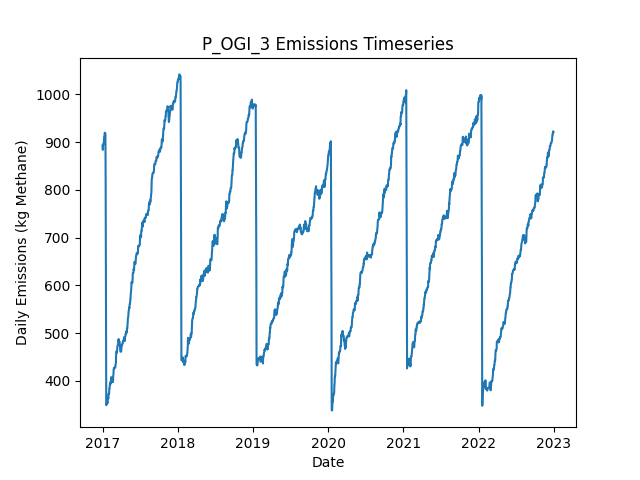

Source data for this figure (header and first rows):
Date, Daily Emissions (Kg Methane), Daily Mitigable Emissions (Kg Methane), Daily Non-Mitigable Emissions (Kg Methan…, Daily Cost ($), Active Leaks, New Leaks, Leaks Repaired, Leaks Naturally Repaired, Leaks Tagged, Daily Repair Cost ($), Daily Natural Repair Cost ($), OGI Deployment Cost ($), OGI Sites flagged for Follow-Up, OGI Leaks tagged for repair, OGI Sites Visited, OGI Travel Time (Minutes), OGI Survey Time (Minutes)
2017-01-01, 893, 639.3, 253.7, 2876, 359, 362, 0, 3, 36, 0.00000, 600, 2876, , 36, 3, 180, 300
2017-01-02, 884.1, 639.3, 244.8, 2876, 358, 0, 0, 0, 63, 0.00000, 0.00000, 2876, , 63, 3, 180, 360
2017-01-03, 884.1, 639.3, 244.8, 2876, 358, 0, 0, 0, 33, 0.00000, 0.00000, 2876, , 33, 3, 180, 300
2017-01-04, 894.6, 649.8, 244.8, 2876, 360, 3, 0, 1, 58, 0.00000, 200, 2876, , 58, 3, 180, 360
2017-01-05, 896.1, 651.4, 244.8, 0.00000, 361, 1, 0, 0, 0, 0.00000, 0.00000, 0.00000, , 0, 0, 0, 0
2017-01-06, 896.1, 651.4, 244.8, 0.00000, 361, 0, 0, 0, 0, 0.00000, 0.00000, 0.00000, , 0, 0, 0, 0
2017-01-07, 899, 654.3, 244.8, 0.00000, 363, 2, 0, 0, 0, 0.00000, 0.00000, 0.00000, , 0, 0, 0, 0
2017-01-08, 901.7, 656.9, 244.8, 0.00000, 364, 1, 0, 0, 0, 0.00000, 0.00000, 0.00000, , 0, 0, 0, 0
2017-01-09, 910.2, 665.2, 245, 0.00000, 366, 2, 0, 0, 0, 0.00000, 0.00000, 0.00000, , 0, 0, 0, 0
2017-01-10, 910.2, 665.2, 245, 0.00000, 366, 0, 0, 0, 0, 0.00000, 0.00000, 0.00000, , 0, 0, 0, 0
2017-01-11, 917, 673.9, 243, 0.00000, 367, 2, 0, 0, 0, 0.00000, 0.00000, 0.00000, , 0, 0, 0, 0
2017-01-12, 919.9, 667.9, 252, 0.00000, 367, 1, 0, 1, 0, 0.00000, 200, 0.00000, , 0, 0, 0, 0
2017-01-13, 917.7, 667.7, 250, 0.00000, 365, 0, 0, 1, 0, 0.00000, 200, 0.00000, , 0, 0, 0, 0
2017-01-14, 918.8, 667.9, 250.9, 0.00000, 368, 3, 0, 0, 0, 0.00000, 0.00000, 0.00000, , 0, 0, 0, 0
2017-01-15, 916.6, 673.9, 242.6, 0.00000, 368, 1, 0, 0, 0, 0.00000, 0.00000, 0.00000, , 0, 0, 0, 0
2017-01-16, 823.4, 580.7, 242.6, 6000, 338, 0, 30, 0, 0, 6000, 0.00000, 0.00000, , 0, 0, 0, 0
2017-01-17, 616.5, 365.6, 250.9, 11800, 280, 2, 59, 1, 0, 11800, 200, 0.00000, , 0, 0, 0, 0
2017-01-18, 516.4, 265.5, 250.9, 6000, 251, 1, 30, 0, 0, 6000, 0.00000, 0.00000, , 0, 0, 0, 0
2017-01-19, 348.8, 97.87, 250.9, 9400, 206, 2, 47, 0, 0, 9400, 0.00000, 0.00000, , 0, 0, 0, 0
2017-01-20, 350.5, 97.65, 252.9, 0.00000, 206, 1, 0, 1, 0, 0.00000, 200, 0.00000, , 0, 0, 0, 0
2017-01-21, 352.8, 99.88, 252.9, 0.00000, 206, 1, 0, 1, 0, 0.00000, 200, 0.00000, , 0, 0, 0, 0
2017-01-22, 352.8, 99.88, 252.9, 0.00000, 206, 0, 0, 0, 0, 0.00000, 0.00000, 0.00000, , 0, 0, 0, 0
2017-01-23, 354.9, 100.1, 254.8, 0.00000, 208, 2, 0, 0, 0, 0.00000, 0.00000, 0.00000, , 0, 0, 0, 0
2017-01-24, 353, 100.1, 252.9, 0.00000, 207, 0, 0, 0, 0, 0.00000, 0.00000, 0.00000, , 0, 0, 0, 0
2017-01-25, 353, 100.1, 252.9, 0.00000, 207, 0, 0, 0, 0, 0.00000, 0.00000, 0.00000, , 0, 0, 0, 0
2017-01-26, 353.2, 100.3, 252.9, 0.00000, 208, 1, 0, 0, 0, 0.00000, 0.00000, 0.00000, , 0, 0, 0, 0
2017-01-27, 365.4, 100.3, 265.1, 0.00000, 211, 3, 0, 0, 0, 0.00000, 0.00000, 0.00000, , 0, 0, 0, 0
2017-01-28, 365.4, 100.3, 265.1, 0.00000, 211, 0, 0, 0, 0, 0.00000, 0.00000, 0.00000, , 0, 0, 0, 0
2017-01-29, 362.3, 97.2, 265.1, 0.00000, 208, 0, 0, 3, 0, 0.00000, 600, 0.00000, , 0, 0, 0, 0
2017-01-30, 372.5, 105.5, 267.1, 0.00000, 210, 2, 0, 0, 0, 0.00000, 0.00000, 0.00000, , 0, 0, 0, 0
2017-01-31, 372.5, 105.5, 267.1, 0.00000, 210, 0, 0, 0, 0, 0.00000, 0.00000, 0.00000, , 0, 0, 0, 0
2017-02-01, 372.1, 105.5, 266.6, 0.00000, 209, 0, 0, 0, 0, 0.00000, 0.00000, 0.00000, , 0, 0, 0, 0
2017-02-02, 374.4, 109.7, 264.6, 0.00000, 208, 1, 0, 1, 0, 0.00000, 200, 0.00000, , 0, 0, 0, 0
2017-02-03, 383.3, 109.7, 273.6, 0.00000, 209, 1, 0, 0, 0, 0.00000, 0.00000, 0.00000, , 0, 0, 0, 0
2017-02-04, 383.3, 109.7, 273.6, 0.00000, 209, 0, 0, 0, 0, 0.00000, 0.00000, 0.00000, , 0, 0, 0, 0
2017-02-05, 390.8, 115.3, 275.6, 0.00000, 213, 4, 0, 0, 0, 0.00000, 0.00000, 0.00000, , 0, 0, 0, 0
2017-02-06, 390.8, 115.3, 275.6, 0.00000, 213, 0, 0, 0, 0, 0.00000, 0.00000, 0.00000, , 0, 0, 0, 0
2017-02-07, 391.1, 115.5, 275.6, 0.00000, 214, 1, 0, 0, 0, 0.00000, 0.00000, 0.00000, , 0, 0, 0, 0
2017-02-08, 395.7, 118.2, 277.5, 0.00000, 216, 2, 0, 0, 0, 0.00000, 0.00000, 0.00000, , 0, 0, 0, 0
2017-02-09, 394.2, 118.7, 275.6, 0.00000, 216, 1, 0, 0, 0, 0.00000, 0.00000, 0.00000, , 0, 0, 0, 0
2017-02-10, 399.1, 123.1, 276, 0.00000, 218, 2, 0, 0, 0, 0.00000, 0.00000, 0.00000, , 0, 0, 0, 0
2017-02-11, 399.1, 123.1, 276, 0.00000, 218, 1, 0, 1, 0, 0.00000, 200, 0.00000, , 0, 0, 0, 0
2017-02-12, 407.4, 131.4, 276, 0.00000, 219, 1, 0, 0, 0, 0.00000, 0.00000, 0.00000, , 0, 0, 0, 0
2017-02-13, 407.4, 131.4, 276, 0.00000, 219, 0, 0, 0, 0, 0.00000, 0.00000, 0.00000, , 0, 0, 0, 0
2017-02-14, 402.9, 135.9, 267.1, 0.00000, 219, 1, 0, 0, 0, 0.00000, 0.00000, 0.00000, , 0, 0, 0, 0
2017-02-15, 402.7, 135.6, 267.1, 0.00000, 218, 0, 0, 1, 0, 0.00000, 200, 0.00000, , 0, 0, 0, 0
2017-02-16, 402.7, 135.6, 267.1, 0.00000, 218, 0, 0, 0, 0, 0.00000, 0.00000, 0.00000, , 0, 0, 0, 0
2017-02-17, 402.7, 135.6, 267.1, 0.00000, 218, 0, 0, 0, 0, 0.00000, 0.00000, 0.00000, , 0, 0, 0, 0
2017-02-18, 402.7, 135.6, 267.1, 0.00000, 218, 0, 0, 0, 0, 0.00000, 0.00000, 0.00000, , 0, 0, 0, 0
2017-02-19, 402.7, 135.6, 267.1, 0.00000, 218, 0, 0, 0, 0, 0.00000, 0.00000, 0.00000, , 0, 0, 0, 0
2017-02-20, 396.9, 138.3, 258.6, 0.00000, 217, 1, 0, 0, 0, 0.00000, 0.00000, 0.00000, , 0, 0, 0, 0
2017-02-21, 399.6, 141, 258.6, 0.00000, 218, 1, 0, 0, 0, 0.00000, 0.00000, 0.00000, , 0, 0, 0, 0
2017-02-22, 410.1, 143.7, 266.4, 0.00000, 219, 2, 0, 0, 0, 0.00000, 0.00000, 0.00000, , 0, 0, 0, 0
2017-02-23, 413.9, 149.5, 264.4, 0.00000, 218, 1, 0, 1, 0, 0.00000, 200, 0.00000, , 0, 0, 0, 0
2017-02-24, 424.1, 149.5, 274.7, 0.00000, 220, 2, 0, 0, 0, 0.00000, 0.00000, 0.00000, , 0, 0, 0, 0
2017-02-25, 426.2, 152.2, 274, 0.00000, 220, 1, 0, 0, 0, 0.00000, 0.00000, 0.00000, , 0, 0, 0, 0
2017-02-26, 426.6, 152.2, 274.4, 0.00000, 221, 1, 0, 0, 0, 0.00000, 0.00000, 0.00000, , 0, 0, 0, 0
2017-02-27, 425.9, 149.5, 276.4, 0.00000, 221, 1, 0, 1, 0, 0.00000, 200, 0.00000, , 0, 0, 0, 0
2017-02-28, 427.5, 151.1, 276.4, 0.00000, 222, 1, 0, 0, 0, 0.00000, 0.00000, 0.00000, , 0, 0, 0, 0
2017-03-01, 427.7, 151.1, 276.6, 0.00000, 223, 1, 0, 0, 0, 0.00000, 0.00000, 0.00000, , 0, 0, 0, 0
... 2,131 more rows
